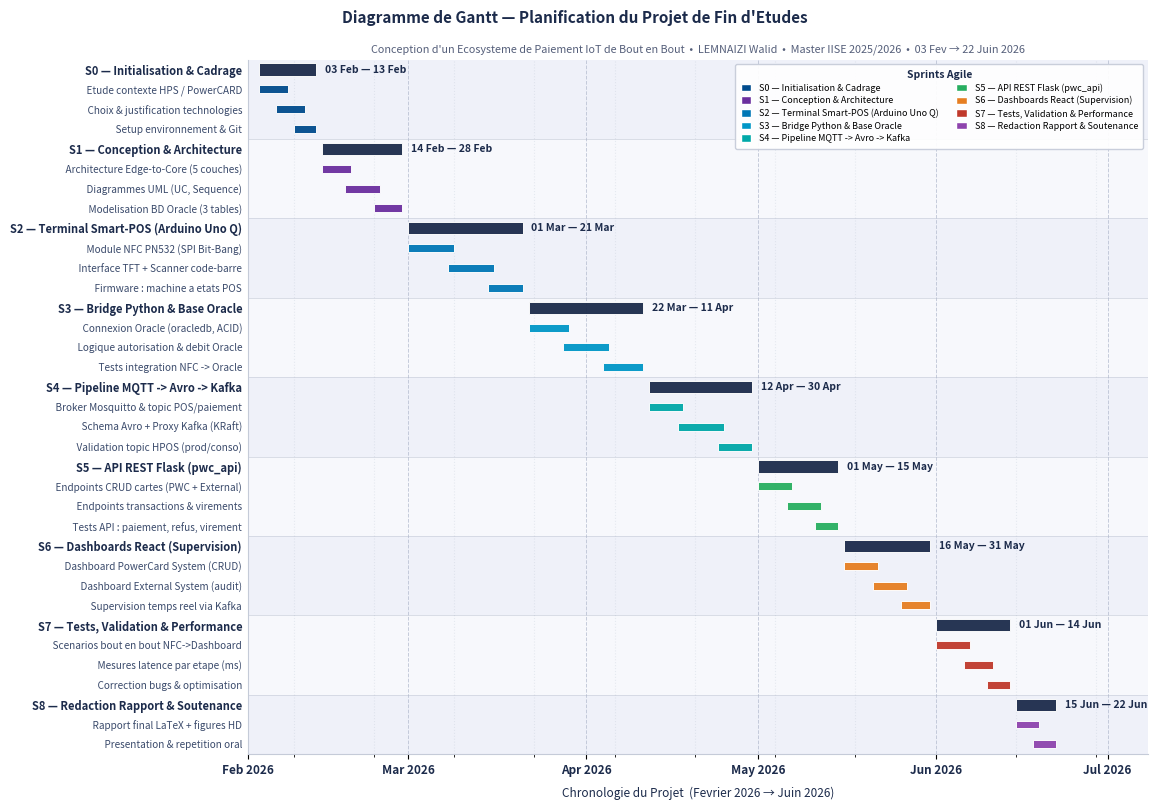

This figure's Python source:
import matplotlib.pyplot as plt
import matplotlib.dates as mdates
import matplotlib.patches as mpatches
import matplotlib.ticker as ticker
from datetime import datetime, timedelta

# ============================================================
#  GANTT PFE — Format A4 Paysage (297 x 210 mm)
#  LEMNAIZI Walid — Master IISE 2025/2026
#  Periode : 03 Fevrier -> 22 Juin 2026
# ============================================================

# A4 paysage en pouces : 11.69 x 8.27
A4_W, A4_H = 11.69, 8.27

sprints = [
    {
        "name": "S0 — Initialisation & Cadrage",
        "start": "2026-02-03", "end": "2026-02-13",
        "color": "#004B8D",
        "tasks": [
            ("Etude contexte HPS / PowerCARD",     "2026-02-03", "2026-02-08"),
            ("Choix & justification technologies", "2026-02-06", "2026-02-11"),
            ("Setup environnement & Git",           "2026-02-09", "2026-02-13"),
        ]
    },
    {
        "name": "S1 — Conception & Architecture",
        "start": "2026-02-14", "end": "2026-02-28",
        "color": "#6B2F9E",
        "tasks": [
            ("Architecture Edge-to-Core (5 couches)", "2026-02-14", "2026-02-19"),
            ("Diagrammes UML (UC, Sequence)",         "2026-02-18", "2026-02-24"),
            ("Modelisation BD Oracle (3 tables)",     "2026-02-23", "2026-02-28"),
        ]
    },
    {
        "name": "S2 — Terminal Smart-POS (Arduino Uno Q)",
        "start": "2026-03-01", "end": "2026-03-21",
        "color": "#0077B6",
        "tasks": [
            ("Module NFC PN532 (SPI Bit-Bang)",    "2026-03-01", "2026-03-09"),
            ("Interface TFT + Scanner code-barre", "2026-03-08", "2026-03-16"),
            ("Firmware : machine a etats POS",     "2026-03-15", "2026-03-21"),
        ]
    },
    {
        "name": "S3 — Bridge Python & Base Oracle",
        "start": "2026-03-22", "end": "2026-04-11",
        "color": "#0096C7",
        "tasks": [
            ("Connexion Oracle (oracledb, ACID)",    "2026-03-22", "2026-03-29"),
            ("Logique autorisation & debit Oracle",  "2026-03-28", "2026-04-05"),
            ("Tests integration NFC -> Oracle",      "2026-04-04", "2026-04-11"),
        ]
    },
    {
        "name": "S4 — Pipeline MQTT -> Avro -> Kafka",
        "start": "2026-04-12", "end": "2026-04-30",
        "color": "#00A8A8",
        "tasks": [
            ("Broker Mosquitto & topic POS/paiement", "2026-04-12", "2026-04-18"),
            ("Schema Avro + Proxy Kafka (KRaft)",     "2026-04-17", "2026-04-25"),
            ("Validation topic HPOS (prod/conso)",    "2026-04-24", "2026-04-30"),
        ]
    },
    {
        "name": "S5 — API REST Flask (pwc_api)",
        "start": "2026-05-01", "end": "2026-05-15",
        "color": "#27AE60",
        "tasks": [
            ("Endpoints CRUD cartes (PWC + External)", "2026-05-01", "2026-05-07"),
            ("Endpoints transactions & virements",     "2026-05-06", "2026-05-12"),
            ("Tests API : paiement, refus, virement",  "2026-05-11", "2026-05-15"),
        ]
    },
    {
        "name": "S6 — Dashboards React (Supervision)",
        "start": "2026-05-16", "end": "2026-05-31",
        "color": "#E67E22",
        "tasks": [
            ("Dashboard PowerCard System (CRUD)",    "2026-05-16", "2026-05-22"),
            ("Dashboard External System (audit)",    "2026-05-21", "2026-05-27"),
            ("Supervision temps reel via Kafka",     "2026-05-26", "2026-05-31"),
        ]
    },
    {
        "name": "S7 — Tests, Validation & Performance",
        "start": "2026-06-01", "end": "2026-06-14",
        "color": "#C0392B",
        "tasks": [
            ("Scenarios bout en bout NFC->Dashboard", "2026-06-01", "2026-06-07"),
            ("Mesures latence par etape (ms)",         "2026-06-06", "2026-06-11"),
            ("Correction bugs & optimisation",         "2026-06-10", "2026-06-14"),
        ]
    },
    {
        "name": "S8 — Redaction Rapport & Soutenance",
        "start": "2026-06-15", "end": "2026-06-22",
        "color": "#8E44AD",
        "tasks": [
            ("Rapport final LaTeX + figures HD", "2026-06-15", "2026-06-19"),
            ("Presentation & repetition oral",   "2026-06-18", "2026-06-22"),
        ]
    },
]

# ============================================================
#  CONSTRUCTION DES LIGNES (sans lignes vides entre sprints)
# ============================================================
y_labels   = []
bars       = []
y          = 0
sprint_sep = []   # positions de separation inter-sprint

for sp in sprints:
    sc = sp["color"]
    s  = datetime.strptime(sp["start"], "%Y-%m-%d")
    e  = datetime.strptime(sp["end"],   "%Y-%m-%d")

    # Barre principale Sprint
    y_labels.append(sp["name"])
    bars.append((s, e, "#1C2B4B", y, 0.62, True))
    y += 1

    # Sous-taches
    for tname, ts, te in sp["tasks"]:
        ts_d = datetime.strptime(ts, "%Y-%m-%d")
        te_d = datetime.strptime(te, "%Y-%m-%d")
        y_labels.append("  " + tname)
        bars.append((ts_d, te_d, sc, y, 0.40, False))
        y += 1

    sprint_sep.append(y - 0.5)   # ligne separatrice apres chaque sprint

total_rows = y

# ============================================================
#  FIGURE A4 PAYSAGE
# ============================================================
fig, ax = plt.subplots(figsize=(A4_W, A4_H))
fig.patch.set_facecolor("white")
ax.set_facecolor("#F7F8FC")

# Bandes alternees sprint (fond)
zone_y = 0
for i, sp in enumerate(sprints):
    n = len(sp["tasks"]) + 1
    if i % 2 == 0:
        ax.axhspan(zone_y - 0.5, zone_y + n - 0.5,
                   facecolor="#E9EDF8", alpha=0.55, zorder=0)
    zone_y += n

# Lignes de separation fines entre sprints
for sep_y in sprint_sep[:-1]:
    ax.axhline(sep_y, color="#C5CBD8", linewidth=0.6,
               linestyle="-", alpha=0.7, zorder=1)

# ============================================================
#  DESSIN DES BARRES
# ============================================================
for start, end, color, ypos, height, is_sprint in bars:
    dur = max(1, (end - start).days)
    ax.barh(ypos, dur, left=start, height=height, zorder=3,
            color=color, edgecolor="white", linewidth=0.7, alpha=0.95)

    # Dates a droite de la barre du Sprint (en bleu fonce pour eviter le decalage/debordement)
    if is_sprint:
        date_txt = f"{start.strftime('%d %b')} — {end.strftime('%d %b')}"
        ax.text(end + timedelta(days=1.5), ypos, date_txt,
                ha="left", va="center", fontsize=7.5,
                color="#1C2B4B", fontweight="bold", zorder=5)

# ============================================================
#  AXE Y — ETIQUETTES
# ============================================================
ax.invert_yaxis()
ax.set_yticks(range(total_rows))
ax.set_yticklabels(y_labels, fontsize=7.5)
ax.set_ylim(total_rows - 0.5, -0.5)

for lbl in ax.get_yticklabels():
    t = lbl.get_text()
    if not t.startswith("  "):
        lbl.set_fontweight("bold")
        lbl.set_fontsize(8.0)
        lbl.set_color("#1C2B4B")
    else:
        lbl.set_color("#3A4A6B")
        lbl.set_fontsize(7.2)

ax.tick_params(axis="y", length=0, pad=4)

# ============================================================
#  AXE X — CHRONOLOGIE
# ============================================================
proj_start = datetime(2026, 2, 1)
proj_end   = datetime(2026, 7, 8)
ax.set_xlim(proj_start, proj_end)

ax.xaxis.set_major_locator(mdates.MonthLocator())
ax.xaxis.set_major_formatter(mdates.DateFormatter("%b %Y"))
ax.xaxis.set_minor_locator(mdates.WeekdayLocator(byweekday=0, interval=2))
plt.xticks(fontsize=8.5, color="#1C2B4B", fontweight="bold")

# Separateurs de mois
for mo in range(2, 8):
    try:
        ax.axvline(datetime(2026, mo, 1), color="#B0B8CC",
                   linewidth=0.7, linestyle="--", alpha=0.7, zorder=1)
    except ValueError:
        pass

ax.xaxis.grid(True, which="minor", linestyle=":",
              alpha=0.2, color="#A0AEC0", zorder=1)

# ============================================================
#  LEGENDE COMPACTE (interieur haut droit)
# ============================================================
patches = [
    mpatches.Patch(facecolor=sp["color"], edgecolor="white",
                   label=f"S{i} — {sp['name'].split('—')[1].strip()}")
    for i, sp in enumerate(sprints)
]
leg = ax.legend(
    handles=patches,
    loc="upper right",
    fontsize=6.5,
    framealpha=0.92,
    edgecolor="#C5CBD8",
    ncol=2,
    title="Sprints Agile",
    title_fontsize=7.5,
    handlelength=1.2,
    handleheight=0.9,
    borderpad=0.6,
    labelspacing=0.4,
)
leg.get_title().set_color("#1C2B4B")
leg.get_title().set_fontweight("bold")

# ============================================================
#  TITRES ET BORDURES
# ============================================================
fig.suptitle(
    "Diagramme de Gantt — Planification du Projet de Fin d'Etudes",
    fontsize=11, fontweight="bold", color="#1C2B4B", y=0.99
)
ax.set_title(
    "Conception d'un Ecosysteme de Paiement IoT de Bout en Bout  •  "
    "LEMNAIZI Walid  •  Master IISE 2025/2026  •  03 Fev → 22 Juin 2026",
    fontsize=7.8, color="#555F7A", pad=5
)
ax.set_xlabel("Chronologie du Projet  (Fevrier 2026 → Juin 2026)",
              fontsize=8.5, labelpad=7, color="#1C2B4B", fontweight="medium")

for sp in ["top", "right"]:
    ax.spines[sp].set_visible(False)
ax.spines["left"].set_color("#C5CBD8")
ax.spines["bottom"].set_color("#C5CBD8")

# Marges tres serrees pour tenir sur A4
plt.subplots_adjust(left=0.22, right=0.99, top=0.93, bottom=0.09)

# ============================================================
#  SAUVEGARDE — 300 DPI pour impression A4
# ============================================================
plt.savefig(
    "diagramme_gantt_pfe.png",
    dpi=300,
    bbox_inches="tight",
    facecolor="white",
    format="png"
)
print("[OK] Diagramme sauvegarde : diagramme_gantt_pfe.png  (A4 paysage, 300 DPI)")
# plt.show()
